Run: headless pygame with SDL's dummy video driver; simulated clock (each Clock.tick advances the game by its frame time, no real sleeping); random seed 0; keys injected as events and as key.get_pressed() state; no mouse input.
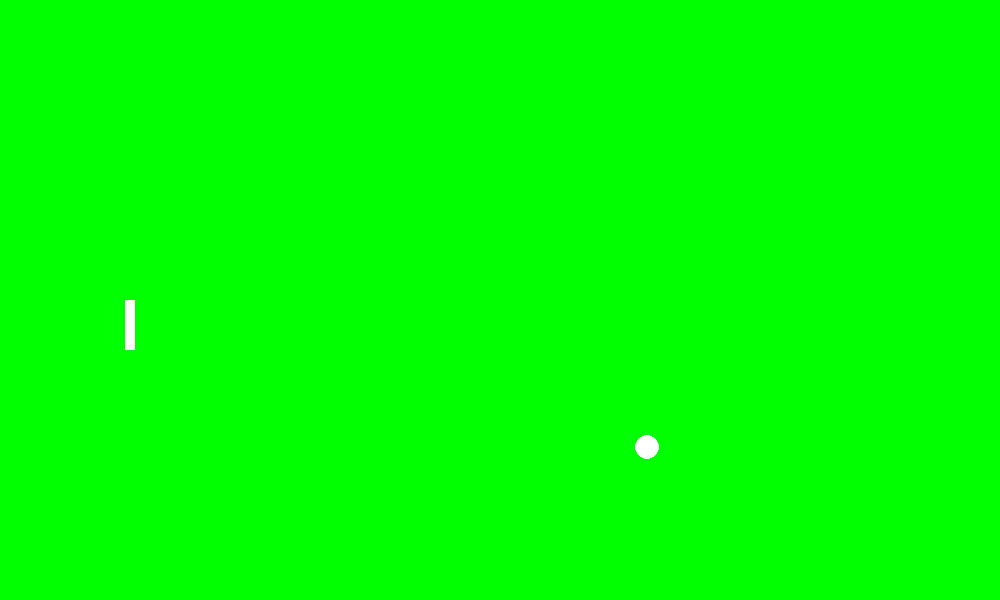
Frame 1 of 4 · flips 1–60 · no input
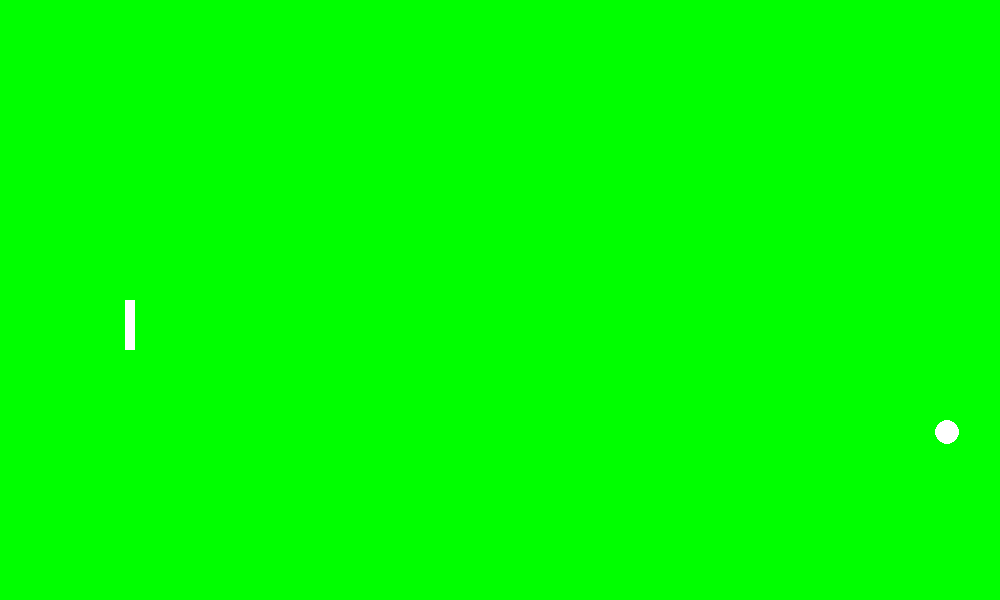
Frame 2 of 4 · flips 61–180 · tapped SPACE, RETURN · held RIGHT (→), D
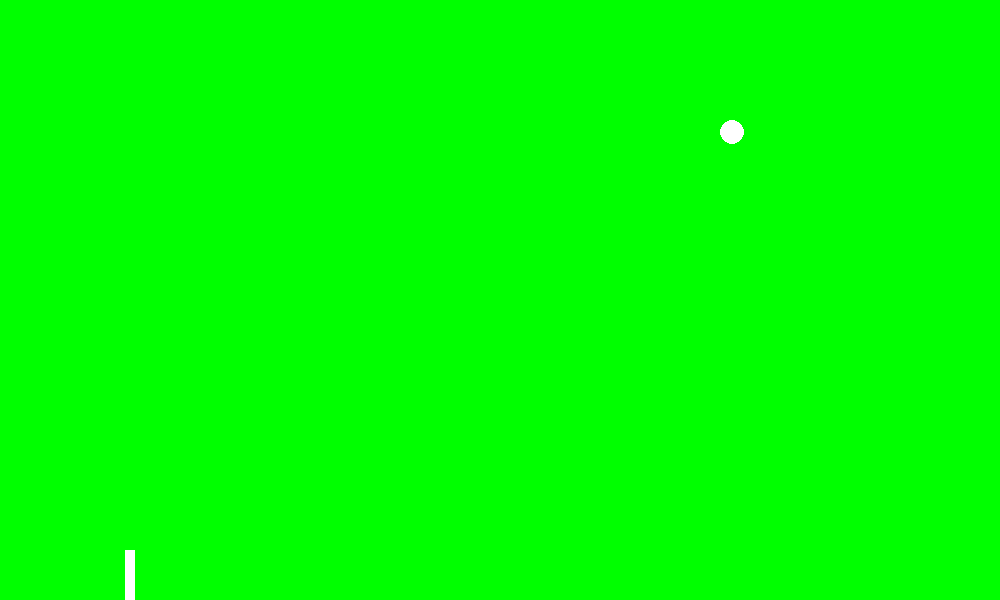
Frame 3 of 4 · flips 181–300 · held DOWN (↓), S
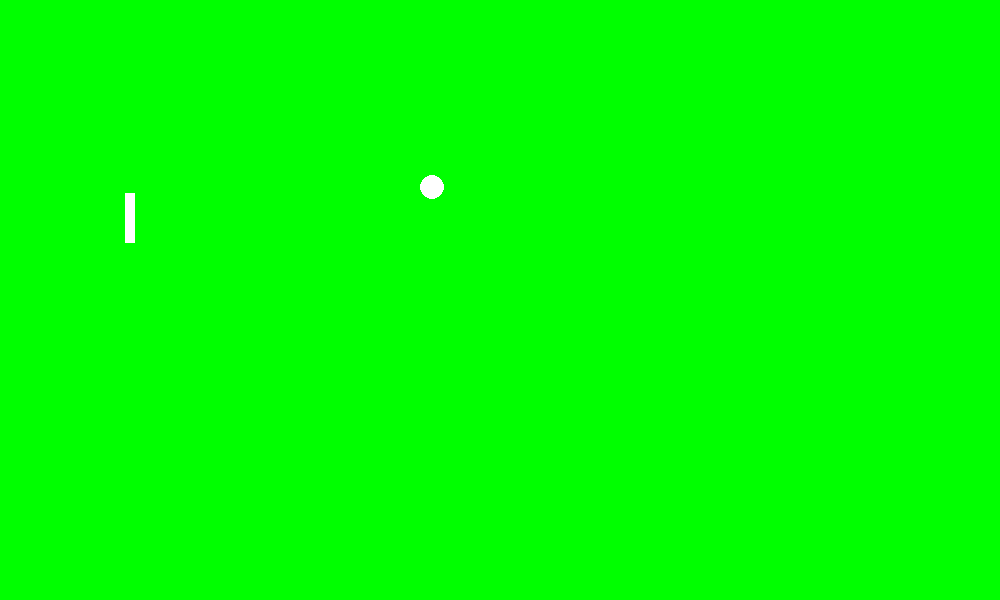
Frame 4 of 4 · flips 301–420 · held LEFT (←), A, UP (↑), W

The pygame program that drew these frames:

import pygame, sys
from pygame.locals import *



def main():
    pygame.init()

    DISPLAY=pygame.display.set_mode((1000, 600),0,32)

    WHITE = (255,255,255)
    BLUE = (0,0,255)
    
    #Ball Constants
    radius = 12
    velocity = pygame.Vector2()
    velocity.xy = 2.5, 2.5
    acceleration = 0.1
    clock = pygame.time.Clock()
    running = True
    dt = 0

    #Player Constants
    playerVel = pygame.Vector2()
    playerVel.xy = 0, 0
    
    ball_pos = pygame.Vector2(DISPLAY.get_width() / 2, DISPLAY.get_height() / 2)
    player_pos = pygame.Vector2(DISPLAY.get_width() / 8, DISPLAY.get_height() / 2)


    while True:

        keys = pygame.key.get_pressed()

        for event in pygame.event.get():
            if event.type==QUIT:
                pygame.quit()
                sys.exit()

        # Background
        DISPLAY.fill("green")
        
        # Ball
        pygame.draw.circle(DISPLAY, "white", (ball_pos.x, ball_pos.y), radius)

        # Moving Ball
        ball_pos.x += velocity.x
        ball_pos.y += velocity.y

        if(ball_pos.x + radius > DISPLAY.get_width()):
            velocity.x = -2.5
        if(ball_pos.x - radius < 0):
            velocity.x = 2.5
        if(ball_pos.y + radius > DISPLAY.get_height()):
            velocity.y = -2.5
        if(ball_pos.y - radius < 0):
            velocity.y = 2.5

        # Player
        pygame.draw.rect(DISPLAY, "white", (player_pos.x, player_pos.y, 10, 50))

        # Move player up and down
        if keys[K_w]:
            player_pos.y -= 3
        if keys[K_s]:
            player_pos.y += 3
        
        # Player collision with walls 
        if player_pos.y < 0:
            player_pos.y = 0
        if player_pos.y + 50 > DISPLAY.get_height():
            player_pos.y = DISPLAY.get_height() - 50


        # Collision with player
        # TODO: If ball hits top/bottom of player, it will bounce of the top/bottom of the player continuning in the same direction
        if ball_pos.x - radius < player_pos.x + 10 and ball_pos.x - radius > player_pos.x and ball_pos.y + radius > player_pos.y and ball_pos.y - radius < player_pos.y + 50:
            velocity.x = 2.5
        # if ball_pos.x + radius < player_pos.x + 5 and ball_pos.y 

        # Scored
        if ball_pos.x - radius < 0:
            ball_pos.x = DISPLAY.get_width() / 2
            ball_pos.y = DISPLAY.get_height() / 2

        if keys[K_SPACE]:
            velocity.xy = -0.25, velocity.y * 0.1
        
        # Update the display    
        pygame.display.update()
        pygame.time.delay(10)

main()
